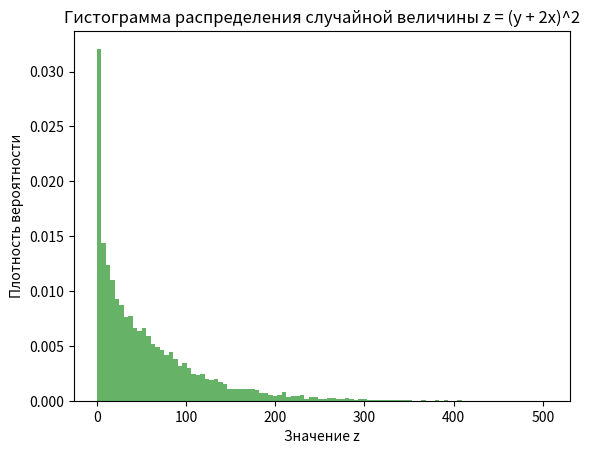

Reproduce this figure in Python.
import numpy as np
import matplotlib.pyplot as plt

# Задаем параметры распределения
mu = 2
sigma = 2

# Размер выборки
sample_size = 10000

# Генерация выборок случайных величин x и y
x = np.random.normal(mu, sigma, sample_size)
y = np.random.normal(mu, sigma, sample_size)

# Вычисление z = (y + 2x)^2
z = (y + 2 * x) ** 2

# Построение гистограммы
plt.hist(z, bins=100, density=True, alpha=0.6, color='g')

# Добавление заголовка и меток осей
plt.title('Гистограмма распределения случайной величины z = (y + 2x)^2')
plt.xlabel('Значение z')
plt.ylabel('Плотность вероятности')

# Показ гистограммы
plt.show()